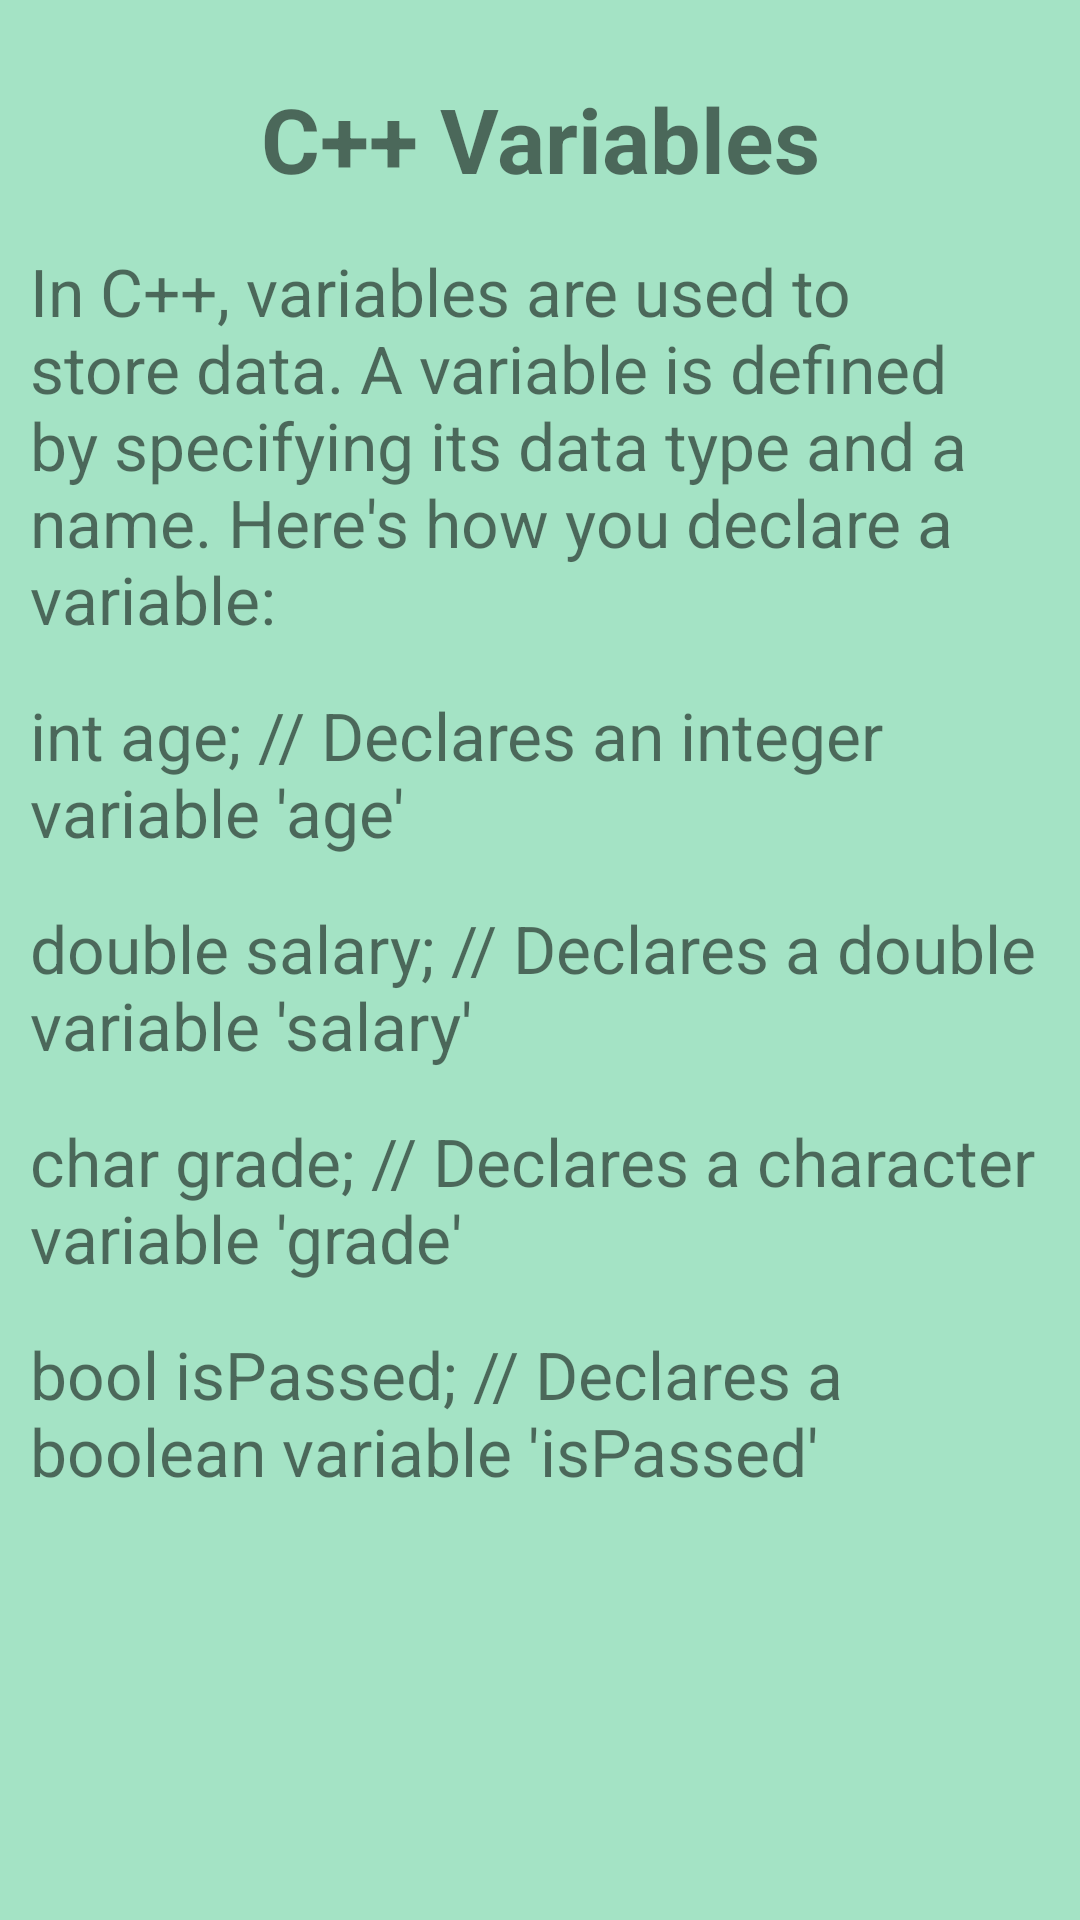

This screen was rendered from an Android layout file. Write that file and the resources it references.
<!-- AndroidManifest.xml: application theme Theme.MaterialComponents.Light.NoActionBar -->
<!-- res/layout/activity_variables.xml -->
<?xml version="1.0" encoding="utf-8"?>
<androidx.constraintlayout.widget.ConstraintLayout xmlns:android="http://schemas.android.com/apk/res/android"
    xmlns:app="http://schemas.android.com/apk/res-auto"
    xmlns:tools="http://schemas.android.com/tools"
    android:layout_width="match_parent"
    android:layout_height="match_parent"
    tools:context=".chapter.one.Variables"
    android:background="#A4E3C5"
    android:padding="10dp">
    <TextView
        android:id="@+id/textViewTitle"
        android:layout_width="wrap_content"
        android:layout_height="wrap_content"
        android:text="C++ Variables"
        android:textSize="30sp"
        app:layout_constraintTop_toTopOf="parent"
        app:layout_constraintStart_toStartOf="parent"
        app:layout_constraintEnd_toEndOf="parent"
        android:layout_marginTop="16dp"
        android:textStyle="bold"/>

    <TextView
        android:id="@+id/textViewContent1"
        android:layout_width="0dp"
        android:layout_height="wrap_content"
        android:text="In C++, variables are used to store data. A variable is defined by specifying its data type and a name. Here's how you declare a variable:"
        android:textSize="22sp"
        app:layout_constraintTop_toBottomOf="@+id/textViewTitle"
        app:layout_constraintStart_toStartOf="parent"
        app:layout_constraintEnd_toEndOf="parent"
        android:layout_marginTop="16dp" />

    <TextView
        android:id="@+id/textViewContent2"
        android:layout_width="0dp"
        android:layout_height="wrap_content"
        android:text="int age; // Declares an integer variable 'age'"
        android:textSize="22sp"
        app:layout_constraintTop_toBottomOf="@+id/textViewContent1"
        app:layout_constraintStart_toStartOf="parent"
        app:layout_constraintEnd_toEndOf="parent"
        android:layout_marginTop="16dp" />

    <TextView
        android:id="@+id/textViewContent3"
        android:layout_width="0dp"
        android:layout_height="wrap_content"
        android:text="double salary; // Declares a double variable 'salary'"
        android:textSize="22sp"
        app:layout_constraintTop_toBottomOf="@+id/textViewContent2"
        app:layout_constraintStart_toStartOf="parent"
        app:layout_constraintEnd_toEndOf="parent"
        android:layout_marginTop="16dp" />

    <TextView
        android:id="@+id/textViewContent4"
        android:layout_width="0dp"
        android:layout_height="wrap_content"
        android:text="char grade; // Declares a character variable 'grade'"
        android:textSize="22sp"
        app:layout_constraintTop_toBottomOf="@+id/textViewContent3"
        app:layout_constraintStart_toStartOf="parent"
        app:layout_constraintEnd_toEndOf="parent"
        android:layout_marginTop="16dp" />

    <TextView
        android:id="@+id/textViewContent5"
        android:layout_width="0dp"
        android:layout_height="wrap_content"
        android:text="bool isPassed; // Declares a boolean variable 'isPassed'"
        android:textSize="22sp"
        app:layout_constraintTop_toBottomOf="@+id/textViewContent4"
        app:layout_constraintStart_toStartOf="parent"
        app:layout_constraintEnd_toEndOf="parent"
        android:layout_marginTop="16dp" />

</androidx.constraintlayout.widget.ConstraintLayout>
<!-- resources referenced by this layout -->
<resources>

</resources>
